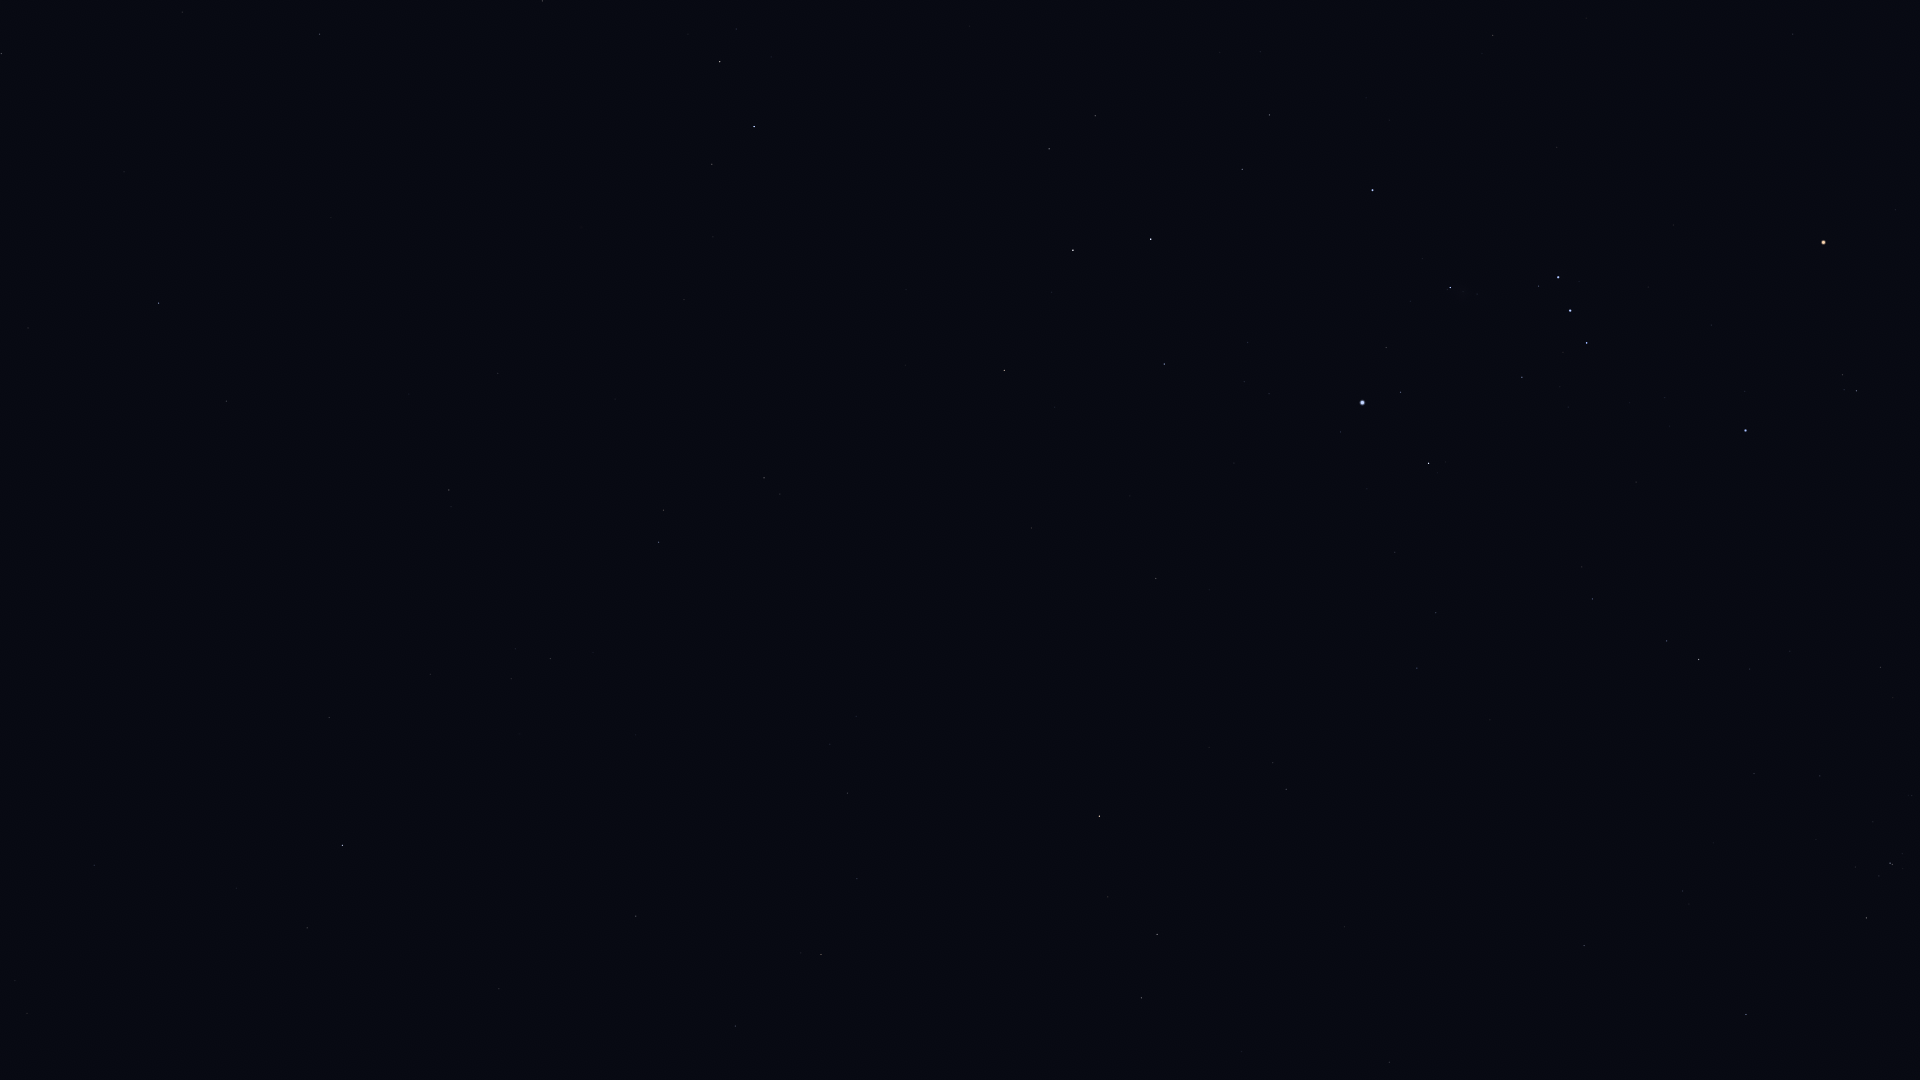

Source data for this figure (header and first rows):
Star_ID, Name, X, Y
8837, HIP 8837, 27, 1013
11407, HIP 11407, 94, 865
12413, HIP 12413, 236, 888
12486, HIP 12486, 307, 928
13147, HIP 13147, 499, 989
13847, Acamar, 342, 845
13993, Ayeyarwady, 795, 1070
14146, HIP 14146, 735, 1026
14879, Dalim, 636, 916
15510, HIP 15510, 329, 718
15578, Intan, 547, 821
16537, Ran, 1141, 998
16611, HIP 16611, 857, 879
17096, Tupi, 134, 524
17378, Rana, 1157, 935
17651, HIP 17651, 847, 793
17797, HIP 17797, 515, 649
17874, HIP 17874, 550, 659
18543, Zaurak, 1099, 816
18724, HIP 18724, 1746, 1015
19587, Beid, 1286, 789
19747, HIP 19747, 449, 490
19849, Keid, 1273, 763
19893, HIP 19893, 226, 401
19921, HIP 19921, 28, 328
20205, Prima Hyadum, 1866, 918
21248, Beemim, 663, 510
20894, Chamukuy, 1890, 863
21060, HIP 21060, 409, 394
21109, Hoggar, 1604, 758
21281, HIP 21281, 159, 303
21393, Theemin, 764, 478
21444, HIP 21444, 1417, 668
21594, Sceptrum, 1156, 579
21770, HIP 21770, 498, 373
21861, HIP 21861, 615, 399
22109, HIP 22109, 1436, 613
22449, Tabit, 1699, 660
22491, Mouhoun, 934, 442
22701, HIP 22701, 1395, 552
22730, HIP 22730, 1592, 605
23685, HIP 23685, 1004, 371
23875, Cursa, 1429, 463
24244, HIP 24244, 1269, 394
24305, HIP 24305, 1164, 364
24327, HIP 24327, 1244, 382
24436, Rigel, 1362, 403
24845, HIP 24845, 1248, 343
24873, HIP 24873, 1269, 345
25336, Bellatrix, 1745, 431
25606, Nihal, 1073, 250
25859, HIP 25859, 712, 164
25930, Mintaka, 1587, 343
25985, Arneb, 1151, 239
26069, HIP 26069, 1, 54
26207, Meissa, 1856, 391
26241, Hatysa, 1450, 288
26311, Alnilam, 1570, 311
26634, Phact, 754, 127
26727, Alnitak, 1558, 277
... 13 more rows
